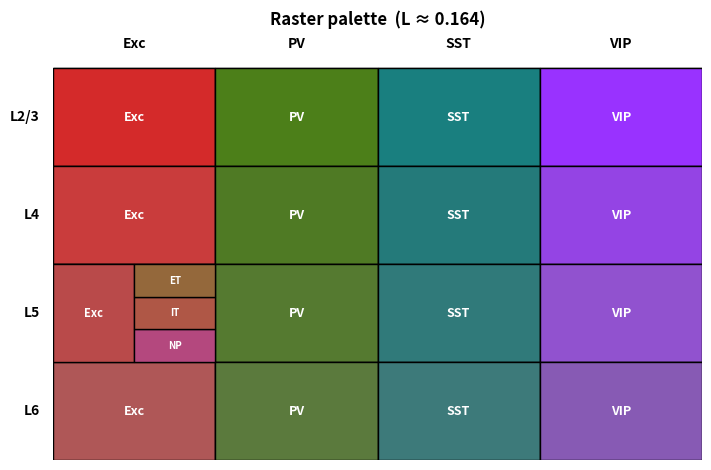
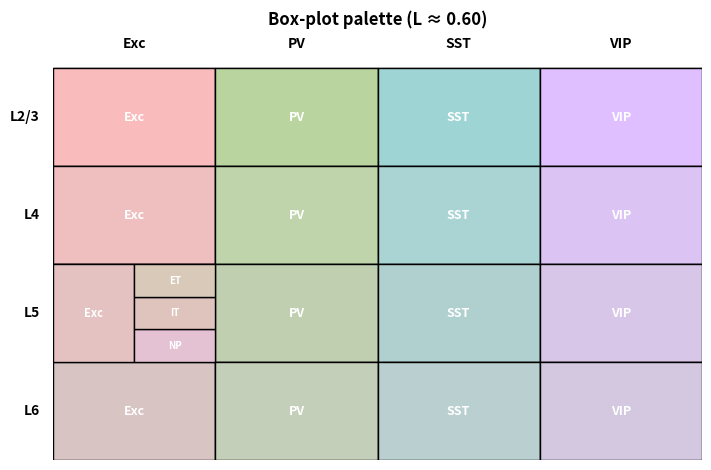
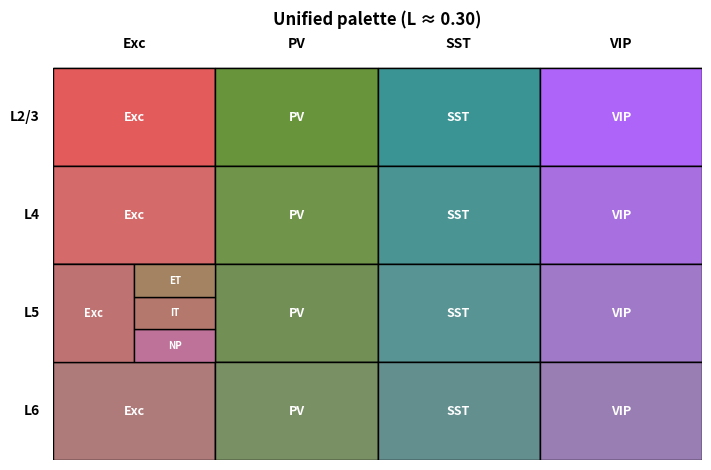
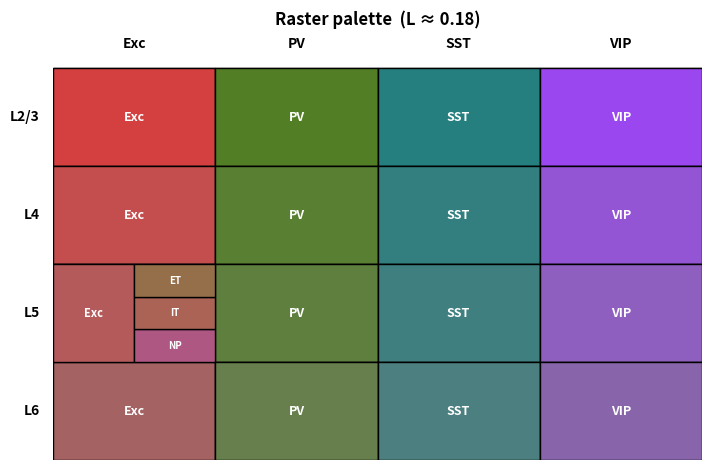

Here is the Python script that generated these plots, in order:
# %% Generate color palette

import colorsys, numpy as np, matplotlib.pyplot as plt, matplotlib.patches as patches
import pandas as pd

# ------------------------------------------------------------
# Helpers
# ------------------------------------------------------------
def rel_lum(rgb):
    """WCAG relative luminance for an sRGB triple (0-1 floats)."""
    linear = lambda c: c/12.92 if c <= 0.03928 else ((c+0.055)/1.055)**2.4
    r, g, b = map(linear, rgb)
    return 0.2126*r + 0.7152*g + 0.0722*b


def best_sv_for_lum(hue_deg: float,
                    base_s   : float,
                    target_L : float,
                    v_low    : float = 0.00,
                    eps      : float = 1e-3):
    """
    Search a grid of S,V values around `base_s` and return the tuple
    (s, v, luminance) that:
       1) Minimises |L − target_L|
       2) Among ties (|ΔL| < eps) minimises |s − base_s|
    Parameters
    ----------
    hue_deg : float     – hue in degrees 0-360
    target_L: float     – desired luminance (0-1)
    base_s  : float     – preferred saturation starting point
    s_span  : float     – search ±s_span around base_s  (default ±0.40)
    v_low   : float     – lowest V value to consider     (default 0.60)
    eps     : float     – luminance tolerance regarded as “equally good”
    """

    best       = None          # (ΔL, |ΔS|, s, v, L)
    L_best     = 1.0           # initialise high
    sat_best   = 1.0
    
    s = base_s

    for v in np.linspace(v_low, 1.0, 49):
        L = rel_lum(colorsys.hsv_to_rgb(hue_deg/360, s, v))
        dL = abs(L - target_L)
        if dL < L_best - eps:          # strictly better luminance
            L_best, sat_best = dL, abs(s - base_s)
            best = (s, v, L)
        elif abs(dL - L_best) < eps:   # equal luminance → prefer sat close to base
            dS = abs(s - base_s)
            if dS < sat_best:
                sat_best, best = dS, (s, v, L)

    return best  # (s, v, L)
# def best_sv_for_lum(hue_deg, base_s, target_l):
#     """Find (s, v) near base_s giving luminance closest to target_l."""
#     best_s, best_v, best_diff = base_s, 1.0, 1
#     for s in np.linspace(max(0, base_s-0.4), min(1, base_s+0.4), 1001):
#         for v in np.linspace(0.60, 1.00, 41):
#             L = rel_lum(colorsys.hsv_to_rgb(hue_deg/360, s, v))
#             diff = abs(L - target_l)
#             if diff < best_diff:
#                 best_s, best_v, best_diff = s, v, diff
#             if diff < 1e-3:        # good enough
#                 return best_s, best_v, L
#     return best_s, best_v, rel_lum(colorsys.hsv_to_rgb(hue_deg/360, best_s, best_v))

# ------------------------------------------------------------
# Palette builder
# ------------------------------------------------------------
def build_palette(target_L=0.55, sats=None):
    """
    Returns a palette dict mapping (layer, subtype) -> hex, and a
    table list if you want to inspect HSV/L values.
    """
    layers = ["L2/3", "L4", "L5", "L6"]
    # high-saturation in L2/3 → low in L6
    if sats is None:
        base_sat = {"L2/3": 0.70, "L4": 0.60, "L5": 0.50, "L6": 0.40}
    else:
        base_sat = sats
    main_hues = {"Exc": 0, "PV": 90, "SST": 180, "VIP": 270}

    palette, table = {}, []

    # Add L1 Inh entry (gray with target luminance)
    # For gray, we use saturation = 0, and find the value that gives target luminance
    gray_v = target_L ** (1/2.4)  # Approximate inverse gamma correction for gray
    if gray_v > 1.0:
        gray_v = 1.0
    gray_rgb = (gray_v, gray_v, gray_v)
    gray_L = rel_lum(gray_rgb)
    gray_hex = '#{:02X}{:02X}{:02X}'.format(*(int(c*255) for c in gray_rgb))
    palette[("L1", "Inh")] = gray_hex
    table.append(("L1", "Inh", None, 0.0, round(gray_v*100,1), round(gray_L,3), gray_hex))

    for ly in layers:
        s0 = base_sat[ly]
        for ct, h in main_hues.items():
            s, v, L = best_sv_for_lum(h, s0, target_L)
            rgb = colorsys.hsv_to_rgb(h/360, s, v)
            hexcol = '#{:02X}{:02X}{:02X}'.format(*(int(c*255) for c in rgb))
            palette[(ly, ct)] = hexcol
            table.append((ly, ct, h, round(s*100,1), round(v*100,1), round(L,3), hexcol))

    # L5 Exc sub-subtypes (E5, ET, IT, NP)
    ext_hues = {"E5": 0, "ET": 30, "IT": 10, "NP": 330}
    for lab, h in ext_hues.items():
        s, v, L = best_sv_for_lum(h, base_sat["L5"], target_L)
        rgb = colorsys.hsv_to_rgb(h/360, s, v)
        hexcol = '#{:02X}{:02X}{:02X}'.format(*(int(c*255) for c in rgb))
        palette[("L5", lab)] = hexcol
        table.append(("L5", lab, h, round(s*100,1), round(v*100,1), round(L,3), hexcol))

    return palette, table

# ------------------------------------------------------------
# Plotter
# ------------------------------------------------------------
def plot_palette(pal, title="Palette"):
    layers   = ["L2/3", "L4", "L5", "L6"]
    cols     = ["Exc", "PV", "SST", "VIP"]
    cell_w, cell_h = 1.8, 1.1
    fig_w, fig_h   = cell_w*len(cols), cell_h*len(layers)+0.4

    fig, ax = plt.subplots(figsize=(fig_w, fig_h))
    ax.set_xlim(0, fig_w); ax.set_ylim(0, fig_h); ax.axis('off')

    # draw grid
    for r, ly in enumerate(layers):
        for c, ct in enumerate(cols):
            x0, y0 = c*cell_w, (len(layers)-1-r)*cell_h
            ax.add_patch(patches.Rectangle((x0,y0), cell_w, cell_h,
                                           facecolor='white', edgecolor='black'))
            if (ly, ct) in pal:
                col = pal[(ly, ct)]
                # txt = 'white' if sum(int(col[i:i+2],16) for i in (1,3,5)) < 384 else 'black'
                txt = 'white'
                ax.add_patch(patches.Rectangle((x0,y0), cell_w, cell_h,
                                               facecolor=col, edgecolor='black'))
                if ly == "L5" and ct == "Exc":
                    continue
                ax.text(x0+cell_w/2, y0+cell_h/2, ct, ha='center', va='center',
                        fontsize=9, weight='bold', color=txt)
        # layer label
        ax.text(-0.15, (len(layers)-1-r)*cell_h + cell_h/2, ly,
                ha='right', va='center', fontsize=10, weight='bold')

    # column labels
    for c, ct in enumerate(cols):
        ax.text(c*cell_w + cell_w/2, fig_h-0.2, ct, ha='center', va='bottom',
                fontsize=10, weight='bold')

    # L5 Exc split
    exc_x    = cols.index("Exc") * cell_w
    base_y   = (len(layers)-1-layers.index("L5")) * cell_h
    left_w   = cell_w * 0.5
    stripe_h = cell_h / 3
    ax.add_patch(patches.Rectangle((exc_x, base_y), left_w, cell_h,
                                   facecolor=pal[("L5","Exc")], edgecolor='black'))
    ax.text(exc_x+left_w/2, base_y+cell_h/2, "Exc", ha='center', va='center',
            fontsize=8, weight='bold', color='white')

    for i, lab in enumerate(["ET","IT","NP"][::-1]):      # NP bottom
        y  = base_y + i*stripe_h
        col = pal[("L5", lab)]
        txt = 'white'
        ax.add_patch(patches.Rectangle((exc_x+left_w, y), left_w, stripe_h,
                                       facecolor=col, edgecolor='black'))
        ax.text(exc_x+0.75*cell_w, y+stripe_h/2, lab, ha='center', va='center',
                fontsize=7, weight='bold', color=txt)

    plt.title(title, fontsize=12, weight='bold')
    plt.tight_layout()
    plt.show()

# ------------------------------------------------------------
# Usage examples
# ------------------------------------------------------------
# Dark raster palette (L≈0.18)
dark_sats = {"L2/3": 0.80, "L4": 0.70, "L5": 0.60, "L6": 0.50}
dark_pal, dark_table = build_palette(target_L=0.164, sats=dark_sats)
plot_palette(dark_pal, "Raster palette  (L ≈ 0.164)")
palette_df = pd.DataFrame(dark_table, columns=["Layer", "Subtype", "Hue", "S", "V", "L", "Hex"])
print(palette_df)
palette_df.to_csv("dark_palette.csv", index=False)

# %%

# Bright box-plot palette (L≈0.55)
bright_sats = {"L2/3": 0.25, "L4": 0.20, "L5": 0.15, "L6": 0.10}
bright_pal, bright_table = build_palette(target_L=0.60, sats=bright_sats)
plot_palette(bright_pal, "Box-plot palette (L ≈ 0.60)")
palette_df = pd.DataFrame(bright_table, columns=["Layer", "Subtype", "Hue", "S", "V", "L", "Hex"])
print(palette_df)
palette_df.to_csv("bright_palette.csv", index=False)


# %% unified palette
unified_sats = {"L2/3": 0.6, "L4": 0.5, "L5": 0.4, "L6": 0.3}
unified_pal, unified_table = build_palette(target_L=0.25, sats=unified_sats)
plot_palette(unified_pal, "Unified palette (L ≈ 0.30)")
pd.DataFrame(unified_table, columns=["Layer", "Subtype", "Hue", "S", "V", "L", "Hex"])




# %% format the table
dark_pal, dark_table = build_palette(target_L=0.18)
plot_palette(dark_pal, "Raster palette  (L ≈ 0.18)")
